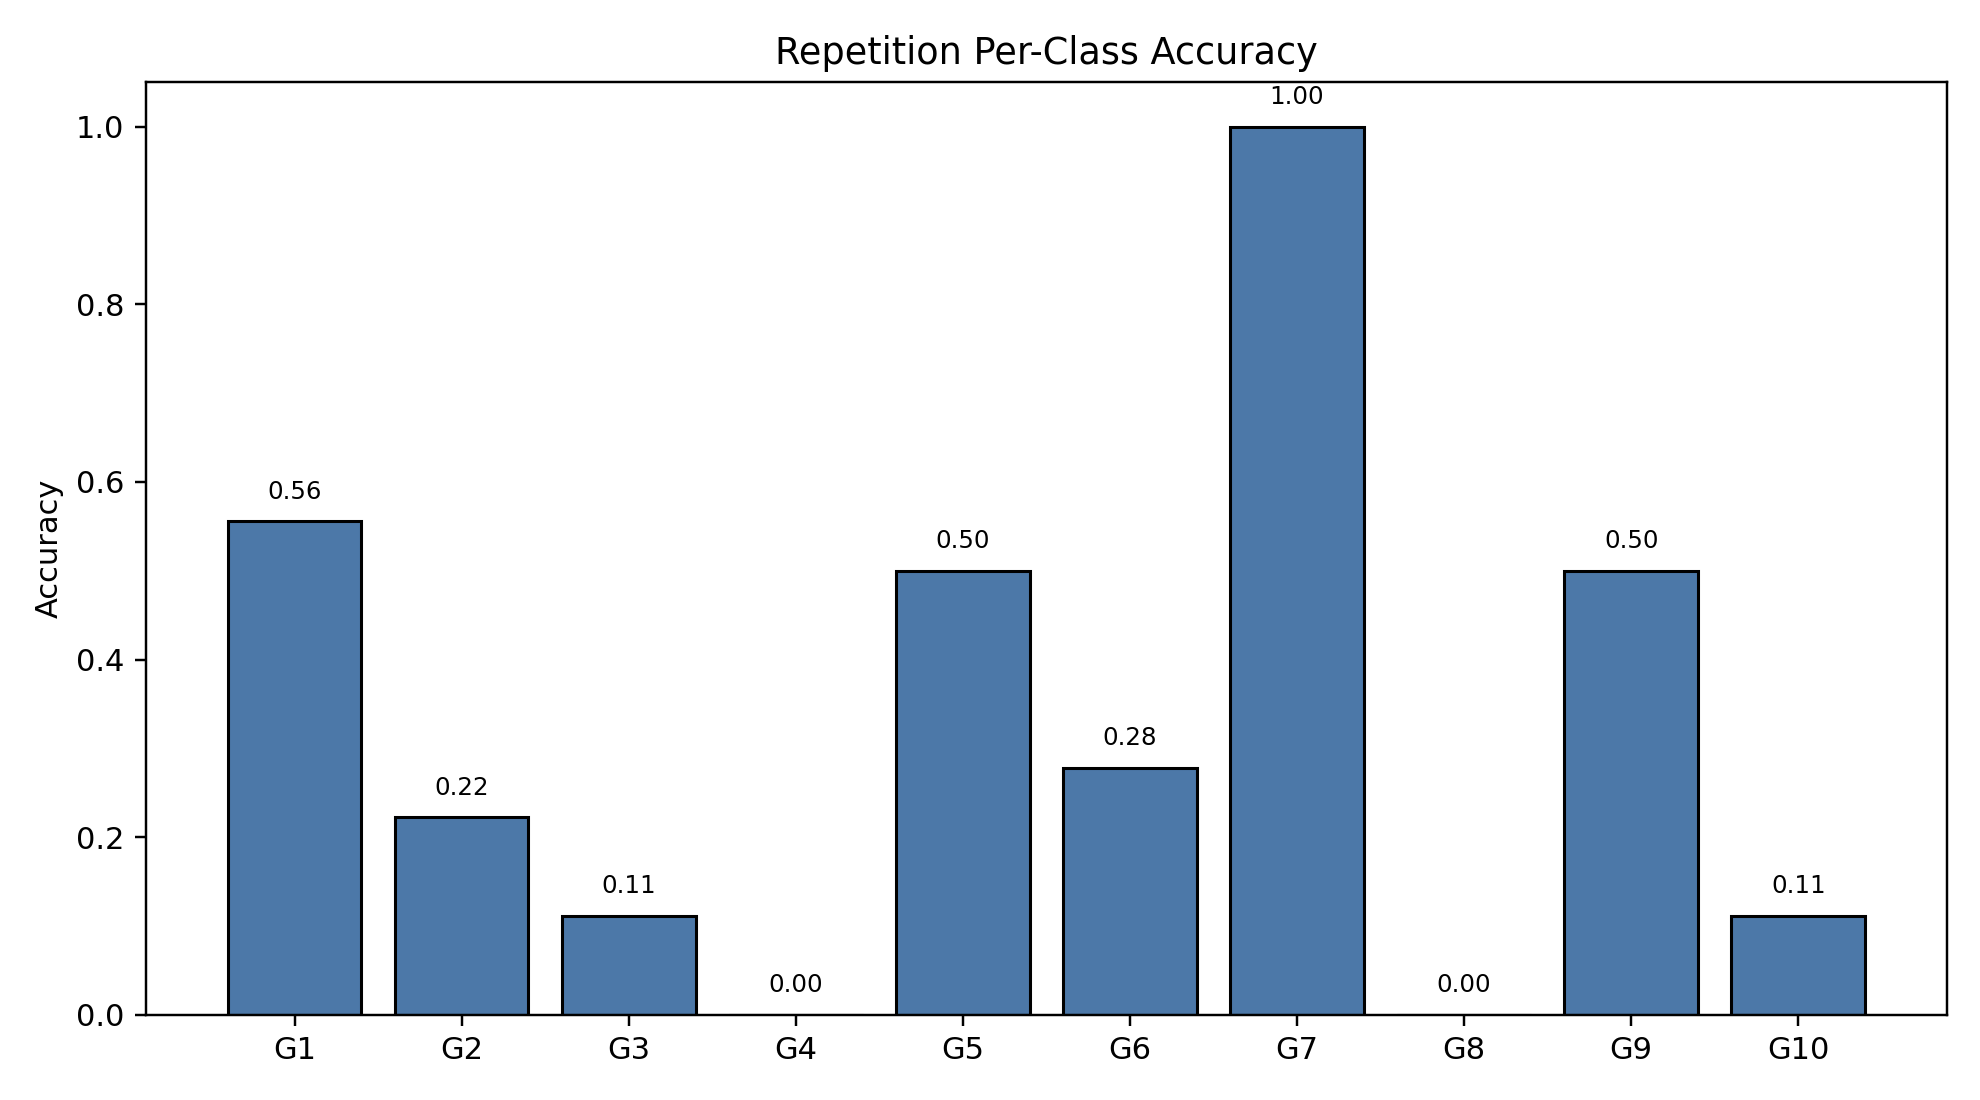

Source data for this figure (header and first rows):
class_index, gesture_id, support, correct, accuracy
0, 1, 18, 10, 0.5556
1, 2, 18, 4, 0.2222
2, 3, 18, 2, 0.1111
3, 4, 18, 0, 0.0
4, 5, 18, 9, 0.5
5, 6, 18, 5, 0.2778
6, 7, 18, 18, 1.0
7, 8, 18, 0, 0.0
8, 9, 18, 9, 0.5
9, 10, 18, 2, 0.1111
